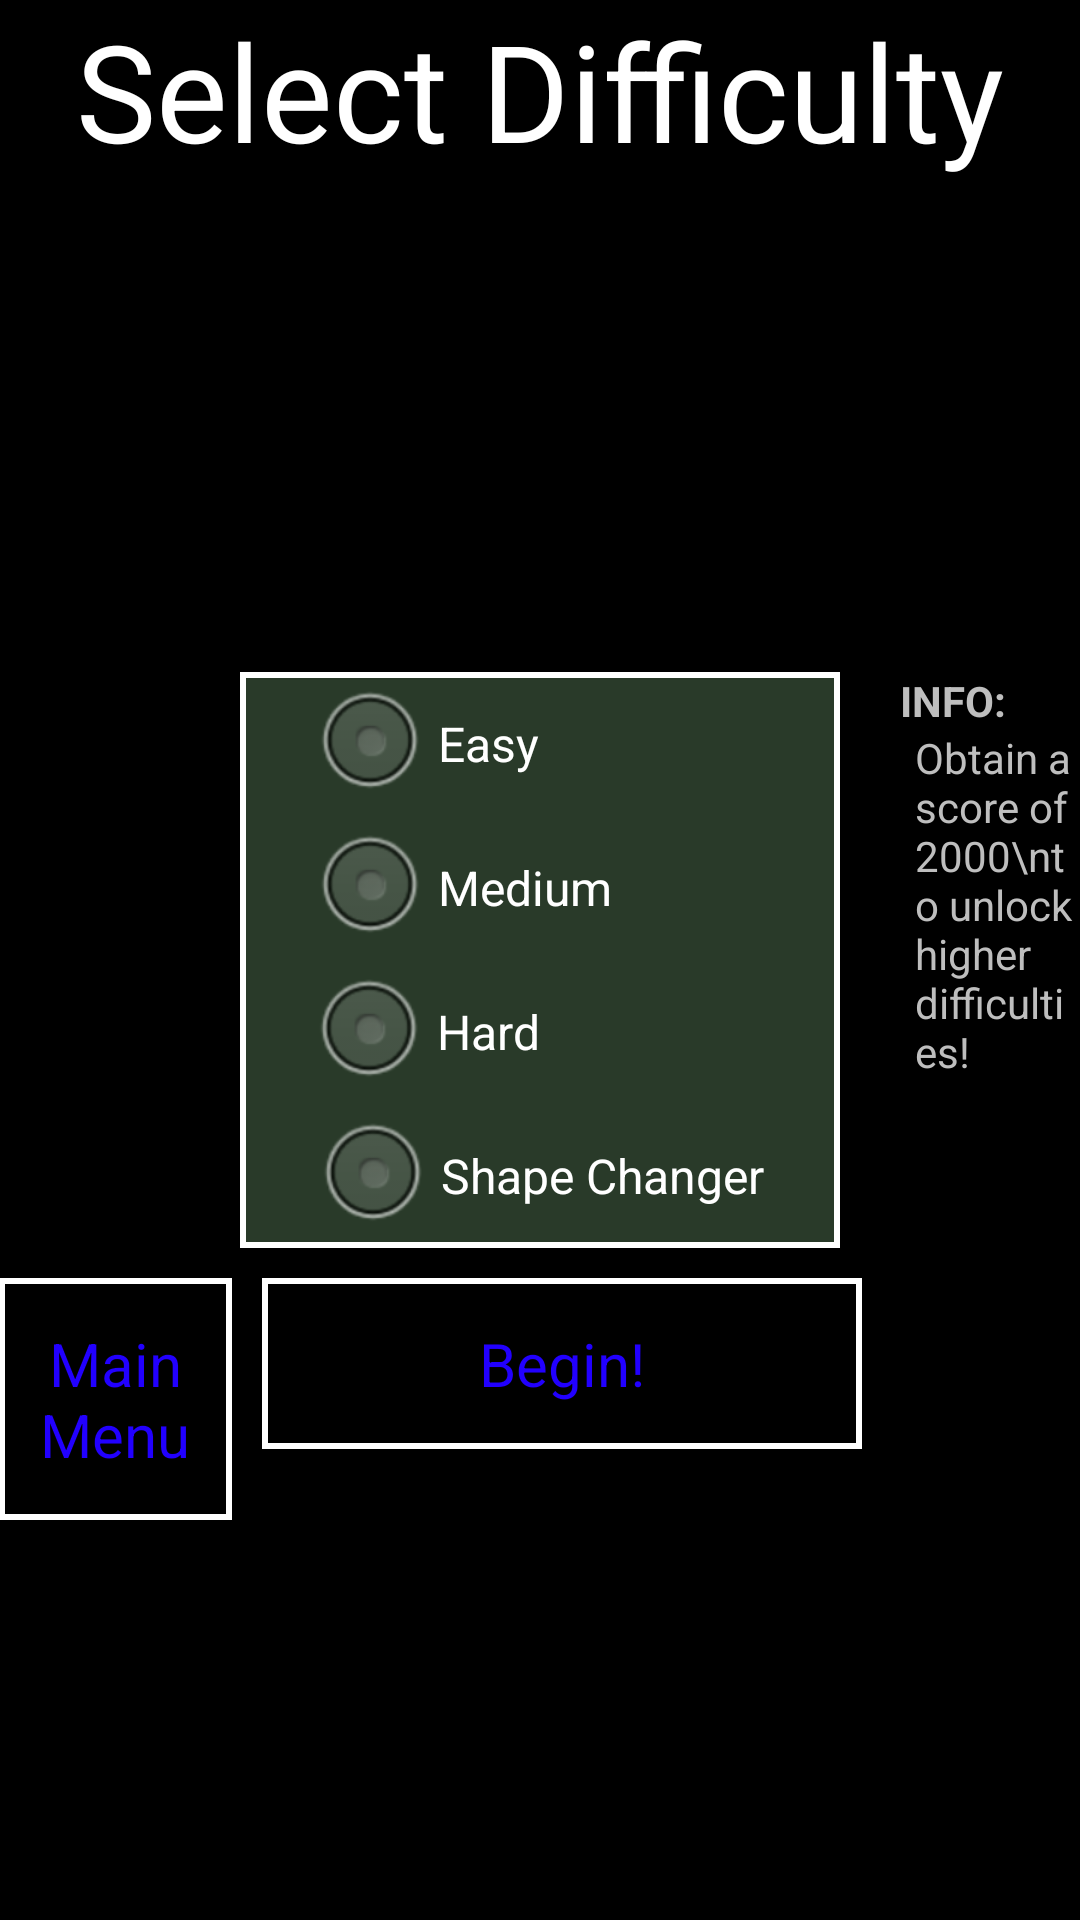

Write the Android layout XML for this screen, with the resource values it uses.
<!-- AndroidManifest.xml: application theme android:Theme.NoTitleBar.Fullscreen -->
<!-- res/layout/activity_difficulty.xml -->
<RelativeLayout xmlns:android="http://schemas.android.com/apk/res/android"
    xmlns:tools="http://schemas.android.com/tools" android:layout_width="match_parent"
    android:layout_height="match_parent" android:paddingLeft="@dimen/activity_horizontal_margin"
    android:paddingRight="@dimen/activity_horizontal_margin"
    android:paddingTop="@dimen/activity_vertical_margin"
    android:paddingBottom="@dimen/activity_vertical_margin"
    tools:context="com.lynx.example.shapechanger.difficulty"
    android:screenOrientation="landscape"
    android:background="#000000"
    android:clickable="true">

    <TextView
        android:layout_width="wrap_content"
        android:layout_height="wrap_content"
        android:text="Select Difficulty"
        android:id="@+id/textView"
        android:textColor="#FFFFFF"
        android:textSize="45dp"
        android:layout_alignParentTop="true"
        android:layout_centerHorizontal="true" />

    <RadioGroup
        android:layout_width="wrap_content"
        android:layout_height="wrap_content"
        android:id="@+id/radioGroup"
        android:background="@drawable/difficulty_bg"
        android:layout_centerVertical="true"
        android:layout_centerHorizontal="true"
        android:layout_marginBottom="10dp"
        android:clickable="true">

        <RadioButton
            android:layout_width="wrap_content"
            android:layout_height="wrap_content"
            android:text=" Easy                   "
            android:id="@+id/rbtn_easy"
            android:layout_gravity="center_horizontal"
            android:checked="false" />

        <RadioButton
            android:layout_width="wrap_content"
            android:layout_height="wrap_content"
            android:text=" Medium             "
            android:id="@+id/rbtn_medium"
            android:layout_gravity="center_horizontal"
            android:checked="false" />

        <RadioButton
            android:layout_width="wrap_content"
            android:layout_height="wrap_content"
            android:text=" Hard                   "
            android:id="@+id/rbtn_hard"
            android:layout_gravity="center_horizontal"
            android:checked="false" />

        <RadioButton
            android:layout_width="wrap_content"
            android:layout_height="wrap_content"
            android:text=" Shape Changer"
            android:id="@+id/rbtn_shapechanger"
            android:layout_gravity="center_horizontal"
            android:checked="false" />
    </RadioGroup>

    <Button
        android:layout_width="wrap_content"
        android:layout_height="wrap_content"
        android:text="Begin!"
        android:id="@+id/btn_sdbegin"
        android:width="100dp"
        style="@style/button"
        android:layout_marginRight="73dp"
        android:layout_marginEnd="73dp"
        android:layout_below="@+id/radioGroup"
        android:layout_alignParentRight="true"
        android:layout_alignParentEnd="true"
        android:textSize="20dp"
        android:layout_marginLeft="10dp" />

    <Button
        android:layout_width="wrap_content"
        android:layout_height="wrap_content"
        android:text="Main Menu"
        android:id="@+id/btn_sdmain"
        android:width="100dp"
        style="@style/button"
        android:textSize="20dp"
        android:layout_below="@+id/radioGroup"
        android:layout_toLeftOf="@+id/btn_sdbegin"
        android:layout_toStartOf="@+id/btn_sdbegin"
        android:layout_marginRight="10dp" />

    <TextView
        android:layout_width="wrap_content"
        android:layout_height="wrap_content"
        android:text="INFO:"
        android:id="@+id/textView2"
        android:layout_alignTop="@+id/radioGroup"
        android:layout_toRightOf="@+id/radioGroup"
        android:layout_toEndOf="@+id/radioGroup"
        android:layout_marginLeft="20dp"
        android:textStyle="bold"
        android:clickable="true" />

    <TextView
        android:layout_width="wrap_content"
        android:layout_height="wrap_content"
        android:text="Obtain a score of 2000\nto unlock higher difficulties!"
        android:id="@+id/textView3"
        android:layout_below="@+id/textView2"
        android:layout_toRightOf="@+id/radioGroup"
        android:layout_toEndOf="@+id/radioGroup"
        android:layout_marginLeft="25dp"
        android:clickable="true" />
</RelativeLayout>
<!-- resources referenced by this layout -->
<resources>
  <!-- drawable difficulty_bg (drawable) -->
  <?xml version="1.0" encoding="utf-8"?>
  <shape xmlns:android="http://schemas.android.com/apk/res/android" android:shape="rectangle">
      <solid
          android:color="#293a29" />
      <size
          android:height="40dp"
          android:width="200dp"/>
      <stroke
          android:color="#FFFFFF"
          android:width="2dp"/>
      <padding
          android:bottom="0dp"
          android:left="0dp"
          android:right="0dp"
          android:top="0dp" />
  </shape>
  <style name="button" parent="@android:style/Widget.Button">
          <item name="android:textColor">#2200FF</item>
          <item name="android:background">@drawable/main_button</item>
          <item name="android:focusable">true</item>
          <item name="android:clickable">true</item>
      </style>
  <!-- drawable main_button (drawable) -->
  <?xml version="1.0" encoding="utf-8"?>
  <selector xmlns:android="http://schemas.android.com/apk/res/android">
      <item
          android:state_enabled="true"
          android:drawable="@drawable/main_button_enabled" />
      <item
          android:state_enabled="true"
          android:state_pressed="true"
          android:drawable="@drawable/main_button_pressed" />
  </selector>
  <!-- drawable main_button_enabled (drawable) -->
  <?xml version="1.0" encoding="utf-8"?>
  <shape xmlns:android="http://schemas.android.com/apk/res/android" android:shape="rectangle">
      <solid
          android:color="#000000"/>
      <size
          android:height="40dp"
          android:width="200dp"/>
      <stroke
          android:color="#FFFFFF"
          android:width="2dp"/>
      <padding
          android:bottom="15dp"
          android:left="5dp"
          android:right="5dp"
          android:top="15dp" />
  </shape>
  <!-- drawable main_button_pressed (drawable) -->
  <?xml version="1.0" encoding="utf-8"?>
  <shape xmlns:android="http://schemas.android.com/apk/res/android" android:shape="rectangle">
      <solid
          android:color="#383838"/>
      <size
          android:height="40dp"
          android:width="200dp"/>
      <stroke
          android:color="#F7D358"
          android:width="2dp"/>
      <padding
          android:bottom="15dp"
          android:left="5dp"
          android:right="5dp"
          android:top="15dp" />
  </shape>
</resources>
